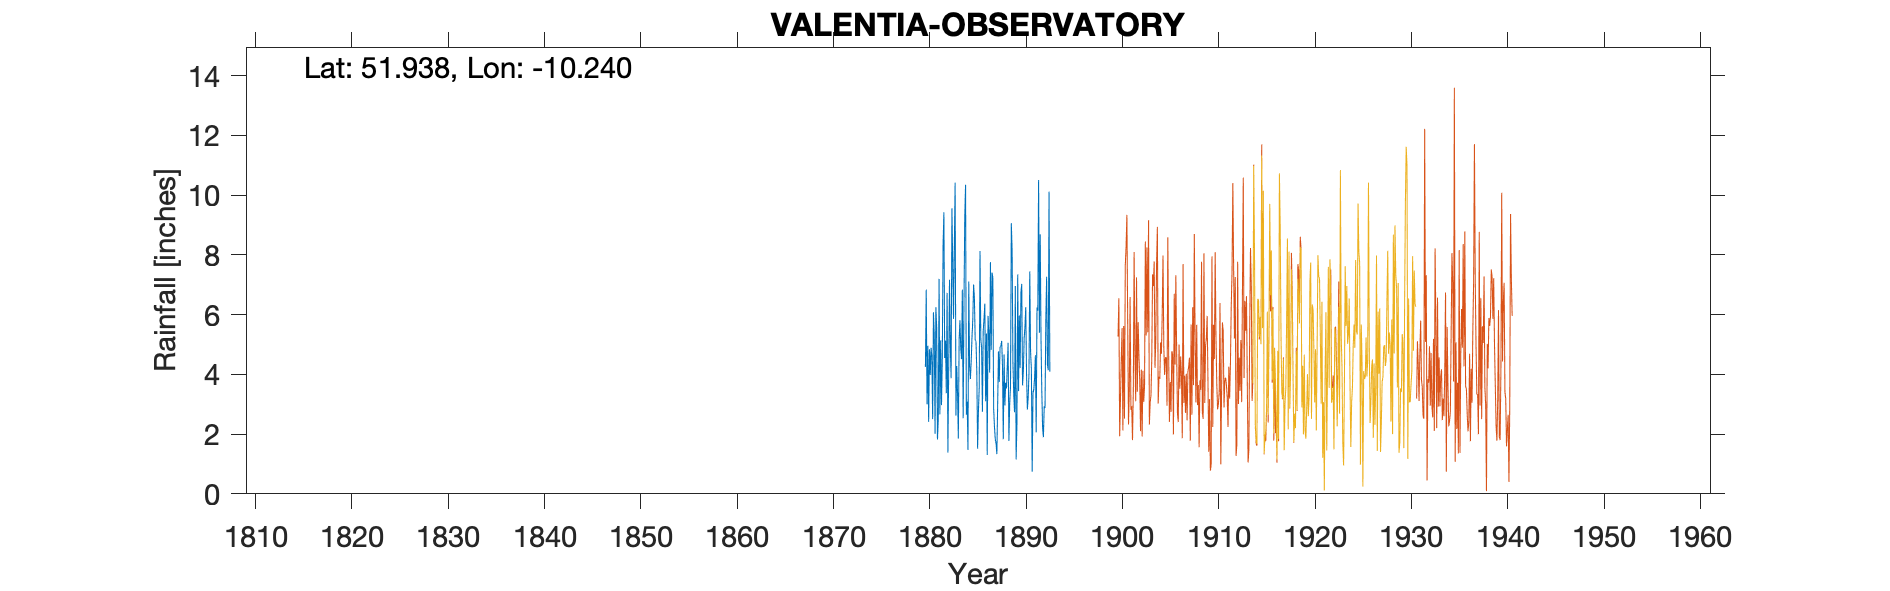

The table this chart was drawn from, first rows:
VALENTIA OBSERVATORY (11inch), , , , , , , , , , , , , , , , , , , , , , , 
Grid ref, IV4602678595, Long, -10.24, Lat, 51.94, Elevation, 11, ft, , , , , , , , , , , , , , , 
Station no, 6021, , , , , , , , , , , , , , , , , , , , , , 
, 1880, 1881, 1882, 1883, 1884, 1885, 1886, 1887, 1888, 1889, 1890, 1891, 1892, 1893, 1894, 1895, 1896, 1897, 1898, 1899, , , 
January, 4.25, 2.01, 4.55, 8.26, 6.25, 7.01, 5.46, 7.23, 4.3, 8.16, 7.03, 4.2, 5.2, , , , , , , , , , 
February, 6.84, 6.25, 5.13, 10.42, 9.27, 6.57, 5.86, 2.85, 1.83, 4.41, 3.63, 0.74, 3.43, , , , , , , , , , 
March, 3, 5.58, 3.37, 2.62, 10.35, 5.14, 6.37, 2.25, 4.67, 3.36, 4.11, 3.39, 2.19, , , , , , , , , , 
April, 4.96, 1.82, 6.73, 4.28, 2.65, 5.11, 3.1, 1.84, 2.96, 2.73, 5.2, 3.49, 1.9, , , , , , , , , , 
May, 2.41, 2.49, 1.38, 3.38, 3.09, 4.11, 5.37, 1.68, 3.72, 6.96, 5.6, 3.88, 2.93, , , , , , , , , , 
June, 4.84, 7.2, 4.23, 1.85, 1.47, 1.51, 1.3, 1.33, 3.53, 1.15, 6.25, 4.64, 2.87, , , , , , , , , , 
July, 3.98, 2.66, 7.17, 5.17, 7.11, 2.75, 5.96, 3, 4.27, 2.32, 3.97, 2.06, 5.84, , , , , , , , , , 
August, 4.89, 5.14, 4.92, 5.81, 4.27, 3.53, 5.36, 4.77, 5.06, 7.35, 2.82, 6.24, 7.27, , , , , , , , , , 
September, 4.62, 2.97, 3.87, 4.86, 3.84, 8.13, 4.06, 3.74, 1.77, 3.44, 3.21, 6.13, 4.34, , , , , , , , , , 
October, 2.5, 4.46, 9.56, 4.51, 4.42, 5.16, 7.76, 4.93, 3.03, 5.97, 4.03, 10.51, 4.14, , , , , , , , , , 
November, 6.08, 8.34, 7.72, 6.84, 5.23, 4.9, 4.82, 4.95, 3.61, 4.21, 7.45, 5.39, 10.12, , , , , , , , , , 
December, 5.32, 9.43, 5.86, 2.53, 5.82, 2.75, 7.41, 5.12, 9.06, 6.75, 4.75, 8.69, 4.09, , , , , , , , , , 
Total, 53.69, 58.35, 64.49, 60.53, 63.77, 56.67, 62.83, 43.69, 47.81, 56.81, 58.05, 59.36, 54.32, , , , , , , , , , 
